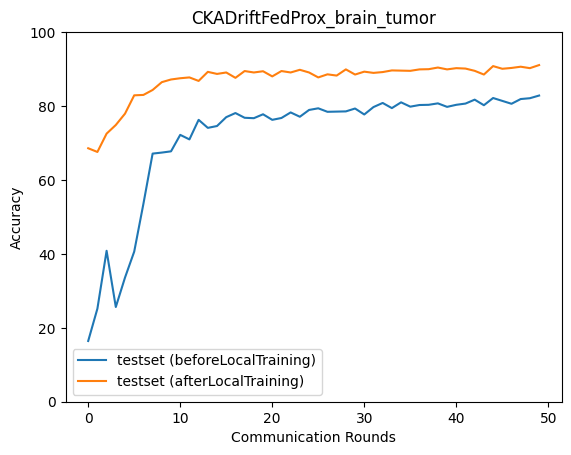

Data behind this chart, as committed beside it:
epoch, accuracy_test_before, macro_f1_test_before, macro_precision_test_before, macro_recall_test_before, accuracy_test_after, macro_f1_test_after, macro_precision_test_after, macro_recall_test_after
0, 16.43, 13.53, 11.43, 16.8, 68.58, 68.27, 69.97, 68.84
1, 25.18, 10.06, 6.295, 25.0, 67.58, 67.13, 67.42, 67.45
2, 40.84, 27.39, 21.35, 40.15, 72.53, 72.5, 72.86, 72.44
3, 25.63, 11.04, 22.4, 25.43, 74.87, 74.75, 76.22, 74.67
4, 33.59, 23.62, 41.38, 32.8, 77.94, 77.9, 78.26, 77.91
5, 40.61, 28.61, 23.49, 40.49, 82.9, 82.93, 83.2, 82.92
6, 53.54, 47.27, 48.97, 52.75, 83.01, 83.01, 84.86, 83.22
7, 67.13, 62.14, 72.06, 66.57, 84.35, 84.42, 85.64, 84.5
8, 67.41, 65.86, 69.15, 66.92, 86.46, 86.46, 86.56, 86.47
9, 67.74, 58.94, 74.52, 66.96, 87.19, 87.19, 87.38, 87.21
10, 72.2, 71.02, 71.81, 71.8, 87.52, 87.46, 87.46, 87.49
11, 70.97, 62.91, 78.75, 70.22, 87.74, 87.66, 87.7, 87.66
12, 76.27, 74.82, 75.37, 75.91, 86.8, 86.71, 87.62, 86.96
13, 74.09, 69.61, 76.05, 73.5, 89.25, 89.28, 89.56, 89.31
14, 74.6, 71.89, 74.63, 74.03, 88.69, 88.73, 88.94, 88.72
15, 76.99, 75.14, 76.79, 76.6, 89.08, 89.1, 89.28, 89.09
16, 78.11, 76.05, 78.37, 77.65, 87.63, 87.65, 87.76, 87.66
17, 76.82, 74.63, 77.05, 76.38, 89.47, 89.46, 89.49, 89.46
18, 76.71, 75.66, 75.64, 76.5, 89.08, 89, 89.01, 89.04
19, 77.77, 76.11, 77.37, 77.44, 89.42, 89.38, 89.53, 89.33
20, 76.27, 73.24, 77.66, 75.72, 88.02, 88.03, 88.09, 88.02
21, 76.77, 74.44, 77.66, 76.29, 89.47, 89.42, 89.42, 89.43
22, 78.27, 77.23, 77.57, 78.04, 89.08, 89.11, 89.31, 89.08
23, 77.1, 75.06, 77.38, 76.62, 89.81, 89.8, 89.86, 89.79
24, 78.94, 77.84, 78.12, 78.72, 89.08, 89.04, 89.08, 89.08
25, 79.39, 78.23, 78.96, 79.12, 87.74, 87.77, 87.99, 87.76
26, 78.44, 77.41, 78.08, 78.1, 88.58, 88.54, 88.62, 88.61
27, 78.5, 77.14, 77.98, 78.22, 88.25, 88.26, 88.42, 88.24
28, 78.55, 76.98, 78.34, 78.14, 89.92, 89.9, 89.99, 89.95
29, 79.33, 78.05, 79.08, 79.04, 88.52, 88.44, 88.5, 88.44
30, 77.72, 75.13, 78.5, 77.21, 89.3, 89.32, 89.44, 89.32
31, 79.72, 78.65, 79.11, 79.46, 88.97, 89, 89.49, 89.06
32, 80.84, 79.85, 80.34, 80.57, 89.19, 89.08, 89.34, 89.06
33, 79.44, 77.69, 79.91, 79.03, 89.64, 89.65, 89.81, 89.67
34, 81, 80.04, 80.5, 80.72, 89.58, 89.5, 89.67, 89.47
35, 79.83, 78.28, 79.72, 79.42, 89.53, 89.5, 89.52, 89.49
36, 80.28, 78.94, 80.26, 79.94, 89.92, 89.92, 90, 89.93
37, 80.33, 78.63, 80.81, 79.91, 89.97, 89.97, 90.07, 89.96
38, 80.72, 79.65, 80.35, 80.41, 90.42, 90.45, 90.68, 90.45
39, 79.78, 78.4, 79.59, 79.44, 89.92, 89.88, 89.89, 89.89
40, 80.33, 78.96, 80.02, 79.98, 90.25, 90.23, 90.27, 90.22
41, 80.67, 79.35, 80.74, 80.29, 90.14, 90.11, 90.1, 90.11
42, 81.73, 80.6, 81.56, 81.43, 89.53, 89.53, 89.66, 89.51
43, 80.22, 78.86, 80.11, 79.84, 88.52, 88.55, 88.78, 88.56
44, 82.17, 81.33, 81.61, 81.9, 90.81, 90.79, 90.83, 90.79
45, 81.39, 80.32, 81.21, 81.07, 90.08, 90.05, 90.05, 90.05
46, 80.61, 79.22, 80.47, 80.25, 90.31, 90.22, 90.34, 90.21
47, 81.89, 80.67, 81.57, 81.55, 90.64, 90.63, 90.71, 90.61
48, 82.12, 81, 81.87, 81.77, 90.25, 90.21, 90.21, 90.23
49, 82.84, 81.69, 82.84, 82.52, 91.09, 91.07, 91.1, 91.05
